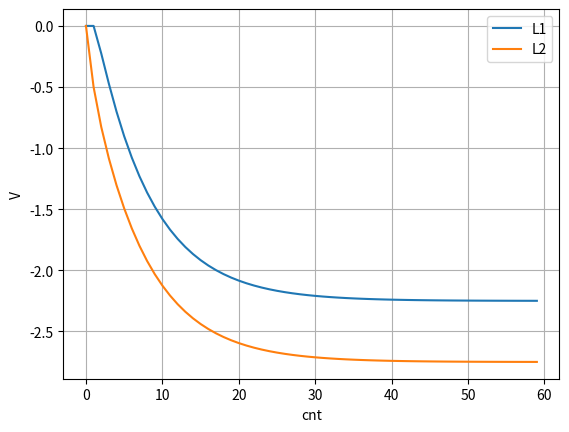

Generate this figure with matplotlib:
# 反復方策評価-2マスだけ (上書き方式)

import matplotlib.pyplot as plt

V = {"L1": 0.0, "L2": 0.0}
V_history = [V.copy()]

cnt = 0
while True:
    # V_(k+1) = Σ{π(a|s) * 1 * (R + γ * V_k)}
    temp = 0.5 * (-1 + 0.9 * V["L1"]) + 0.5 * (1 + 0.9 * V["L2"])
    delta_L1 = abs(temp - V["L1"])
    V["L1"] = temp
    
    temp = 0.5 * (0 + 0.9 * V["L1"]) + 0.5 * (-1 + 0.9 * V["L2"])
    delta_L2 = abs(temp - V["L2"])
    V["L2"] = temp

    # 小数第4位までにフォーマット
    formatted_V = {k: f"{v:.4f}" for k, v in V.items()}
    print(f"cnt: {cnt} V: {formatted_V}")

    # 収束判定
    delta = max(delta_L1, delta_L2)  # 更新量最大値
    cnt += 1
    if delta < 0.0001:
        break

    V_history.append(V.copy())


print(f"cnt: {cnt} V: {formatted_V}")

# 結果の可視化
plt.plot(range(len(V_history)), [v["L1"] for v in V_history], label="L1")
plt.plot(range(len(V_history)), [v["L2"] for v in V_history], label="L2")
plt.xlabel("cnt")
plt.ylabel("V")
plt.legend()
plt.grid()
plt.show()
